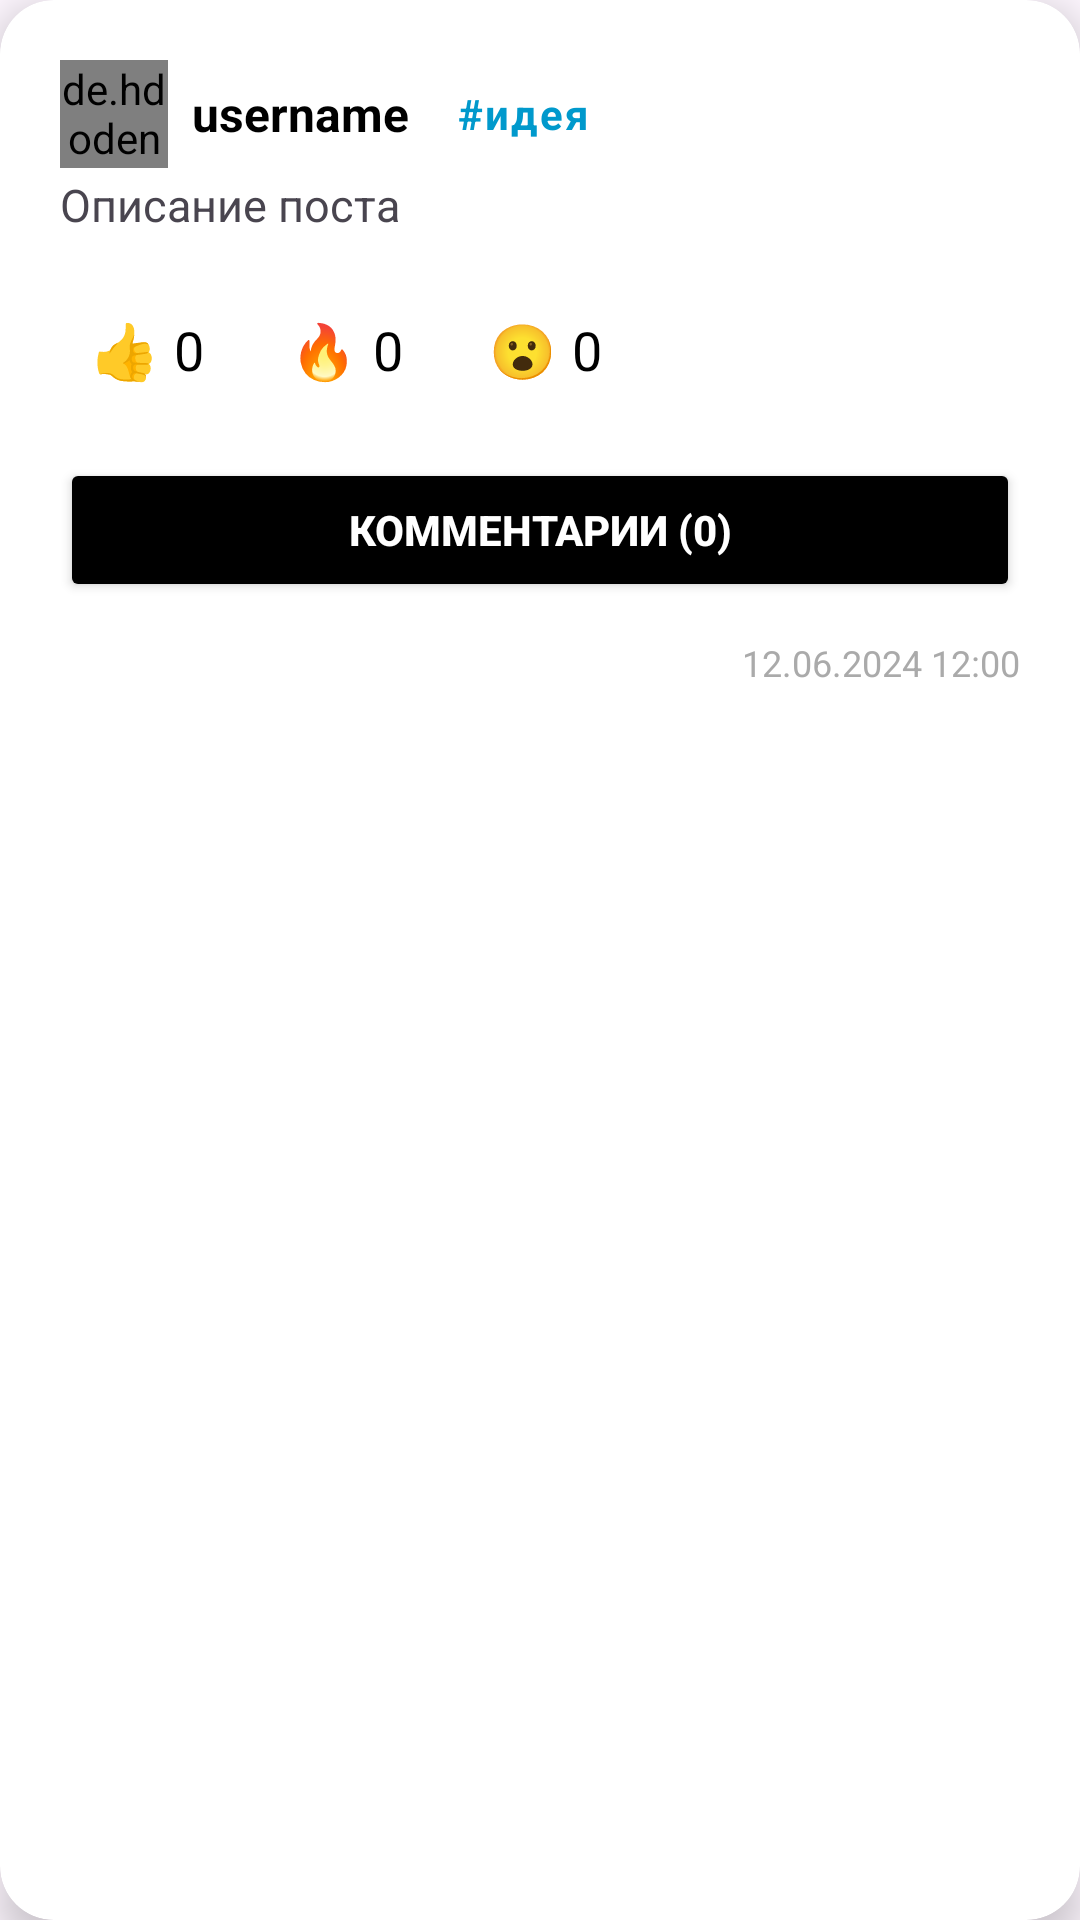

This screen was rendered from an Android layout file. Write that file and the resources it references.
<!-- AndroidManifest.xml: application theme Theme.Exest -->
<!-- res/layout/post_item.xml -->
<?xml version="1.0" encoding="utf-8"?>
<androidx.cardview.widget.CardView xmlns:android="http://schemas.android.com/apk/res/android"
    xmlns:app="http://schemas.android.com/apk/res-auto"
    android:layout_width="match_parent"
    android:layout_height="wrap_content"
    android:layout_margin="12dp"
    app:cardElevation="8dp"
    app:cardCornerRadius="18dp"
    android:background="@android:color/white">

    <LinearLayout
        android:layout_width="match_parent"
        android:layout_height="wrap_content"
        android:orientation="vertical"
        android:padding="20dp">

        <LinearLayout
            android:layout_width="match_parent"
            android:layout_height="wrap_content"
            android:orientation="horizontal"
            android:gravity="center_vertical">



            <de.hdodenhof.circleimageview.CircleImageView
                android:id="@+id/postAvatar"
                android:layout_width="36dp"
                android:layout_height="36dp"
                android:src="@android:drawable/sym_def_app_icon"
                app:civ_border_color="@android:color/darker_gray"
                app:civ_border_width="1dp"
                android:layout_marginEnd="8dp"/>

            <TextView
                android:id="@+id/postUsername"
                android:layout_width="wrap_content"
                android:layout_height="wrap_content"
                android:text="username"
                android:textStyle="bold"
                android:textColor="@android:color/black"
                android:textSize="16sp"
                android:layout_marginEnd="8dp"/>

            <TextView
                android:id="@+id/postTag"
                android:layout_width="wrap_content"
                android:layout_height="wrap_content"
                android:text="#идея"
                android:textStyle="bold"
                android:textColor="@android:color/holo_blue_dark"
                android:background="@android:color/transparent"
                android:paddingLeft="8dp"
                android:paddingRight="8dp"
                android:paddingTop="2dp"
                android:paddingBottom="2dp"
                android:layout_marginEnd="8dp"
                android:layout_marginTop="2dp"
                android:layout_marginBottom="2dp"
                android:letterSpacing="0.05"/>
        </LinearLayout>

        <TextView
            android:id="@+id/postTitle"
            android:layout_width="wrap_content"
            android:layout_height="wrap_content"
            android:text="Заголовок поста"
            android:textStyle="bold"
            android:textSize="19sp"
            android:layout_marginTop="6dp"
            android:layout_marginBottom="2dp"
            android:visibility="gone"/>

        <TextView
            android:id="@+id/postDescription"
            android:layout_width="wrap_content"
            android:layout_height="wrap_content"
            android:text="Описание поста"
            android:textSize="15sp"
            android:layout_marginTop="2dp"
            android:layout_marginBottom="2dp"/>

        <TextView
            android:id="@+id/postAdvantages"
            android:layout_width="wrap_content"
            android:layout_height="wrap_content"
            android:text="Преимущества"
            android:textColor="@android:color/holo_green_dark"
            android:textStyle="italic"
            android:layout_marginTop="2dp"
            android:layout_marginBottom="2dp"
            android:visibility="gone"/>

        <TextView
            android:id="@+id/postPrepared"
            android:layout_width="wrap_content"
            android:layout_height="wrap_content"
            android:text="Что подготовлено"
            android:textColor="@android:color/holo_orange_dark"
            android:textStyle="italic"
            android:layout_marginTop="2dp"
            android:layout_marginBottom="2dp"
            android:visibility="gone"/>

        <TextView
            android:id="@+id/postProjectStatus"
            android:layout_width="wrap_content"
            android:layout_height="wrap_content"
            android:text="Статус проекта"
            android:textColor="@android:color/holo_blue_dark"
            android:textStyle="italic"
            android:layout_marginTop="2dp"
            android:layout_marginBottom="2dp"
            android:visibility="gone"/>

        <TextView
            android:id="@+id/postInvite"
            android:layout_width="wrap_content"
            android:layout_height="wrap_content"
            android:text="Приглашение в команду"
            android:textColor="@android:color/holo_red_dark"
            android:textStyle="italic"
            android:layout_marginTop="2dp"
            android:layout_marginBottom="2dp"
            android:visibility="gone"/>

        <TextView
            android:id="@+id/postDocument"
            android:layout_width="wrap_content"
            android:layout_height="wrap_content"
            android:text="Документ"
            android:textColor="@android:color/holo_purple"
            android:textStyle="italic"
            android:layout_marginTop="2dp"
            android:layout_marginBottom="2dp"
            android:visibility="gone"/>

        <androidx.recyclerview.widget.RecyclerView
            android:id="@+id/postImagesRecyclerView"
            android:layout_width="match_parent"
            android:layout_height="wrap_content"
            android:layout_marginTop="4dp"
            android:visibility="gone"
            android:overScrollMode="never"
            android:nestedScrollingEnabled="false"
            android:minHeight="0dp"/>

        <LinearLayout
            android:id="@+id/reactionsLayout"
            android:layout_width="match_parent"
            android:layout_height="wrap_content"
            android:orientation="horizontal"
            android:gravity="start"
            android:layout_marginTop="12dp"
            android:layout_marginBottom="4dp">
            <TextView
                android:id="@+id/reactionLike"
                android:layout_width="wrap_content"
                android:layout_height="wrap_content"
                android:text="👍 0"
                android:padding="10dp"
                android:textSize="18sp"
                android:textColor="@android:color/black"
                android:layout_marginEnd="8dp"
                android:layout_marginTop="2dp"
                android:layout_marginBottom="2dp"
                android:letterSpacing="0.03"/>
            <TextView
                android:id="@+id/reactionFire"
                android:layout_width="wrap_content"
                android:layout_height="wrap_content"
                android:text="🔥 0"
                android:padding="10dp"
                android:textSize="18sp"
                android:textColor="@android:color/black"
                android:layout_marginEnd="8dp"
                android:layout_marginTop="2dp"
                android:layout_marginBottom="2dp"
                android:letterSpacing="0.03"/>
            <TextView
                android:id="@+id/reactionWow"
                android:layout_width="wrap_content"
                android:layout_height="wrap_content"
                android:text="😮 0"
                android:padding="10dp"
                android:textSize="18sp"
                android:textColor="@android:color/black"
                android:layout_marginTop="2dp"
                android:layout_marginBottom="2dp"
                android:letterSpacing="0.03"/>
        </LinearLayout>
        <Button
            android:id="@+id/commentsButton"
            android:layout_width="match_parent"
            android:layout_height="wrap_content"
            android:text="Комментарии (0)"
            android:backgroundTint="@android:color/black"
            android:textColor="@android:color/white"
            android:textStyle="bold"
            android:layout_marginTop="8dp"
            android:layout_marginBottom="4dp"
            android:elevation="2dp"/>

        <TextView
            android:id="@+id/postTimestamp"
            android:layout_width="wrap_content"
            android:layout_height="wrap_content"
            android:text="12.06.2024 12:00"
            android:textSize="12sp"
            android:textColor="@android:color/darker_gray"
            android:layout_marginTop="8dp"
            android:layout_gravity="end"/>
    </LinearLayout>

</androidx.cardview.widget.CardView>
<!-- resources referenced by this layout -->
<resources>
  <style name="Theme.Exest" parent="Base.Theme.Exest" />
  <style name="Base.Theme.Exest" parent="Theme.Material3.DayNight.NoActionBar">
          
          
      </style>
</resources>
